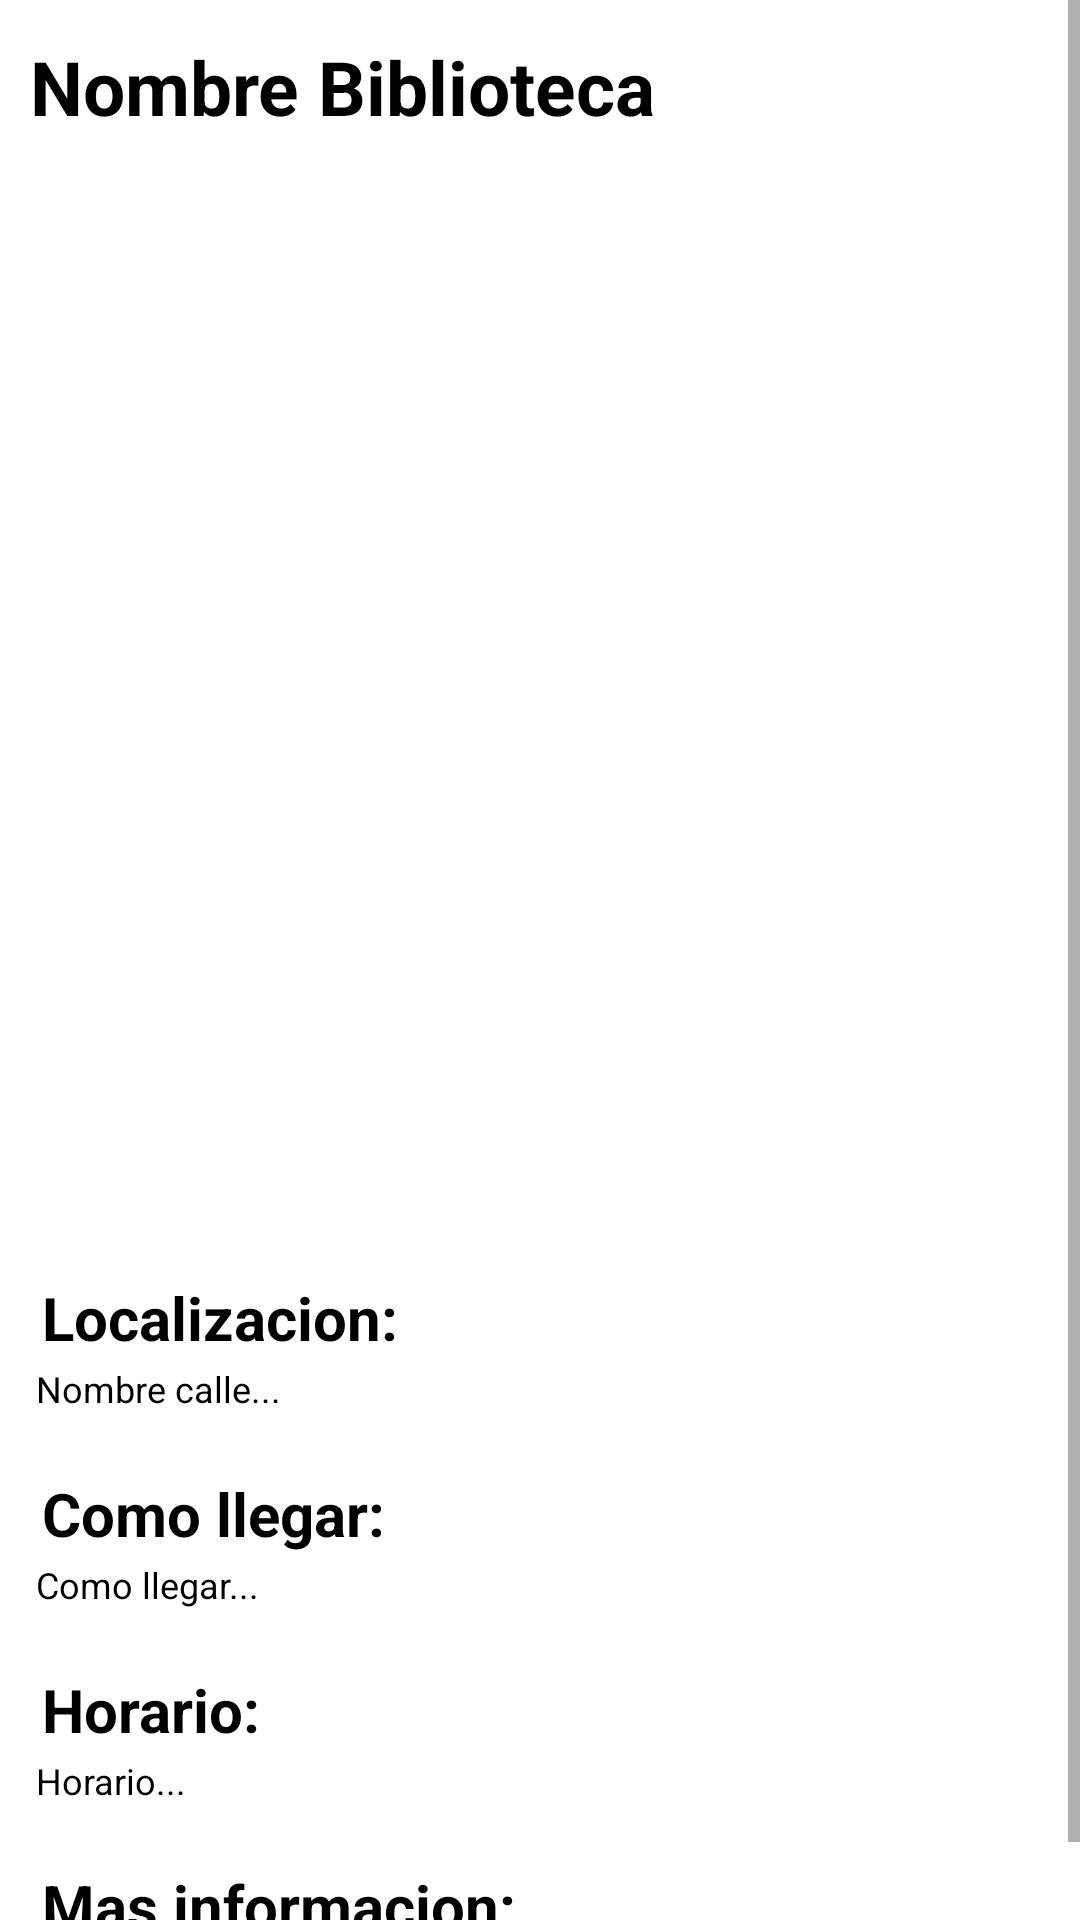

Write the Android layout XML for this screen, with the resource values it uses.
<!-- AndroidManifest.xml: application theme Theme.BiblioteKasMadrid -->
<!-- res/layout/activity_extendido.xml -->
<?xml version="1.0" encoding="utf-8"?>
<ScrollView xmlns:android="http://schemas.android.com/apk/res/android"
    android:id="@+id/container1"
    xmlns:app="http://schemas.android.com/apk/res-auto"
    xmlns:tools="http://schemas.android.com/tools"
    android:layout_height="match_parent"
    android:layout_width="match_parent"
    tools:context=".activitys.SalasEstudio">

    <LinearLayout
        android:id="@+id/container"
        android:orientation="vertical"
        android:layout_width="match_parent"
        android:layout_height="match_parent">

        <TextView
            android:id="@+id/TextoNombreExt"
            android:layout_width="wrap_content"
            android:layout_height="wrap_content"
            android:layout_marginLeft="10dp"
            android:text="Nombre Biblioteca"
            android:textAlignment="viewStart"
            android:textColor="#000"
            android:textSize="25dp"
            android:textStyle="bold"
            android:layout_marginTop="12dp"/>

        <ImageView
            android:layout_marginTop="20dp"
            android:layout_width="match_parent"
            android:layout_marginLeft="4dp"
            android:layout_marginRight="4dp"
            android:layout_height="340dp"
            android:id="@+id/ImagenMapa"
            android:scaleType="centerCrop"
            android:src="@drawable/logo"/>
        <TextView
            android:layout_width="wrap_content"
            android:layout_height="wrap_content"
            android:layout_marginLeft="14dp"
            android:text="Localizacion: "
            android:textAlignment="viewStart"
            android:textColor="#000"
            android:textSize="20dp"
            android:textStyle="bold"
            android:layout_marginTop="20dp"/>
        <TextView
            android:id="@+id/TextoNombreCalleExt"
            android:layout_width="wrap_content"
            android:layout_height="wrap_content"
            android:layout_marginLeft="12dp"
            android:text="Nombre calle..."
            android:textAlignment="viewStart"
            android:textColor="#000"
            android:textSize="12dp"
            android:textStyle="normal"
            android:layout_marginTop="2dp"/>
        <TextView
            android:layout_width="wrap_content"
            android:layout_height="wrap_content"
            android:layout_marginLeft="14dp"
            android:text="Como llegar: "
            android:textAlignment="viewStart"
            android:textColor="#000"
            android:textSize="20dp"
            android:textStyle="bold"
            android:layout_marginTop="20dp"/>
        <TextView
            android:id="@+id/TextoComoLlegarExt"
            android:layout_width="wrap_content"
            android:layout_height="wrap_content"
            android:layout_marginLeft="12dp"
            android:text="Como llegar..."
            android:textAlignment="viewStart"
            android:textColor="#000"
            android:textSize="12dp"
            android:textStyle="normal"
            android:layout_marginTop="2dp"/>
        <TextView
            android:layout_width="wrap_content"
            android:layout_height="wrap_content"
            android:layout_marginLeft="14dp"
            android:text="Horario: "
            android:textAlignment="viewStart"
            android:textColor="#000"
            android:textSize="20dp"
            android:textStyle="bold"
            android:layout_marginTop="20dp"/>
        <TextView
            android:id="@+id/TextoHorarioExt"
            android:layout_width="wrap_content"
            android:layout_height="wrap_content"
            android:layout_marginLeft="12dp"
            android:text="Horario..."
            android:textAlignment="viewStart"
            android:textColor="#000"
            android:textSize="12dp"
            android:textStyle="normal"
            android:layout_marginTop="2dp"/>
        <TextView
            android:layout_width="wrap_content"
            android:layout_height="wrap_content"
            android:layout_marginLeft="14dp"
            android:text="Mas informacion: "
            android:textAlignment="viewStart"
            android:textColor="#000"
            android:textSize="20dp"
            android:textStyle="bold"
            android:layout_marginTop="20dp"/>
        <TextView
            android:id="@+id/TextoInformacionExt"
            android:layout_width="wrap_content"
            android:layout_height="wrap_content"
            android:layout_marginLeft="12dp"
            android:text="Informacion..."
            android:textAlignment="viewStart"
            android:textColor="#000"
            android:textSize="12dp"
            android:textStyle="normal"
            android:layout_marginTop="2dp"/>
    </LinearLayout>
</ScrollView>
<!-- resources referenced by this layout -->
<resources>
  <style name="Theme.BiblioteKasMadrid" parent="Theme.MaterialComponents.DayNight.NoActionBar">
          
          <item name="colorPrimary">@color/purple_500</item>
          <item name="colorPrimaryVariant">@color/purple_700</item>&gt;
          <item name="colorOnPrimary">@color/white</item>
          
          <item name="colorSecondary">@color/teal_200</item>
          <item name="colorSecondaryVariant">@color/teal_700</item>
          <item name="colorOnSecondary">@color/black</item>
          
          <item name="android:statusBarColor" tools:targetApi="l">@color/Madrid</item>
          
      </style>
  <color name="purple_500">#FF6200EE</color>
  <color name="purple_700">#FF3700B3</color>
  <color name="white">#FFFFFFFF</color>
  <color name="teal_200">#FF03DAC5</color>
  <color name="teal_700">#FF018786</color>
  <color name="black">#FF000000</color>
  <color name="Madrid">#003DF6</color>
</resources>
